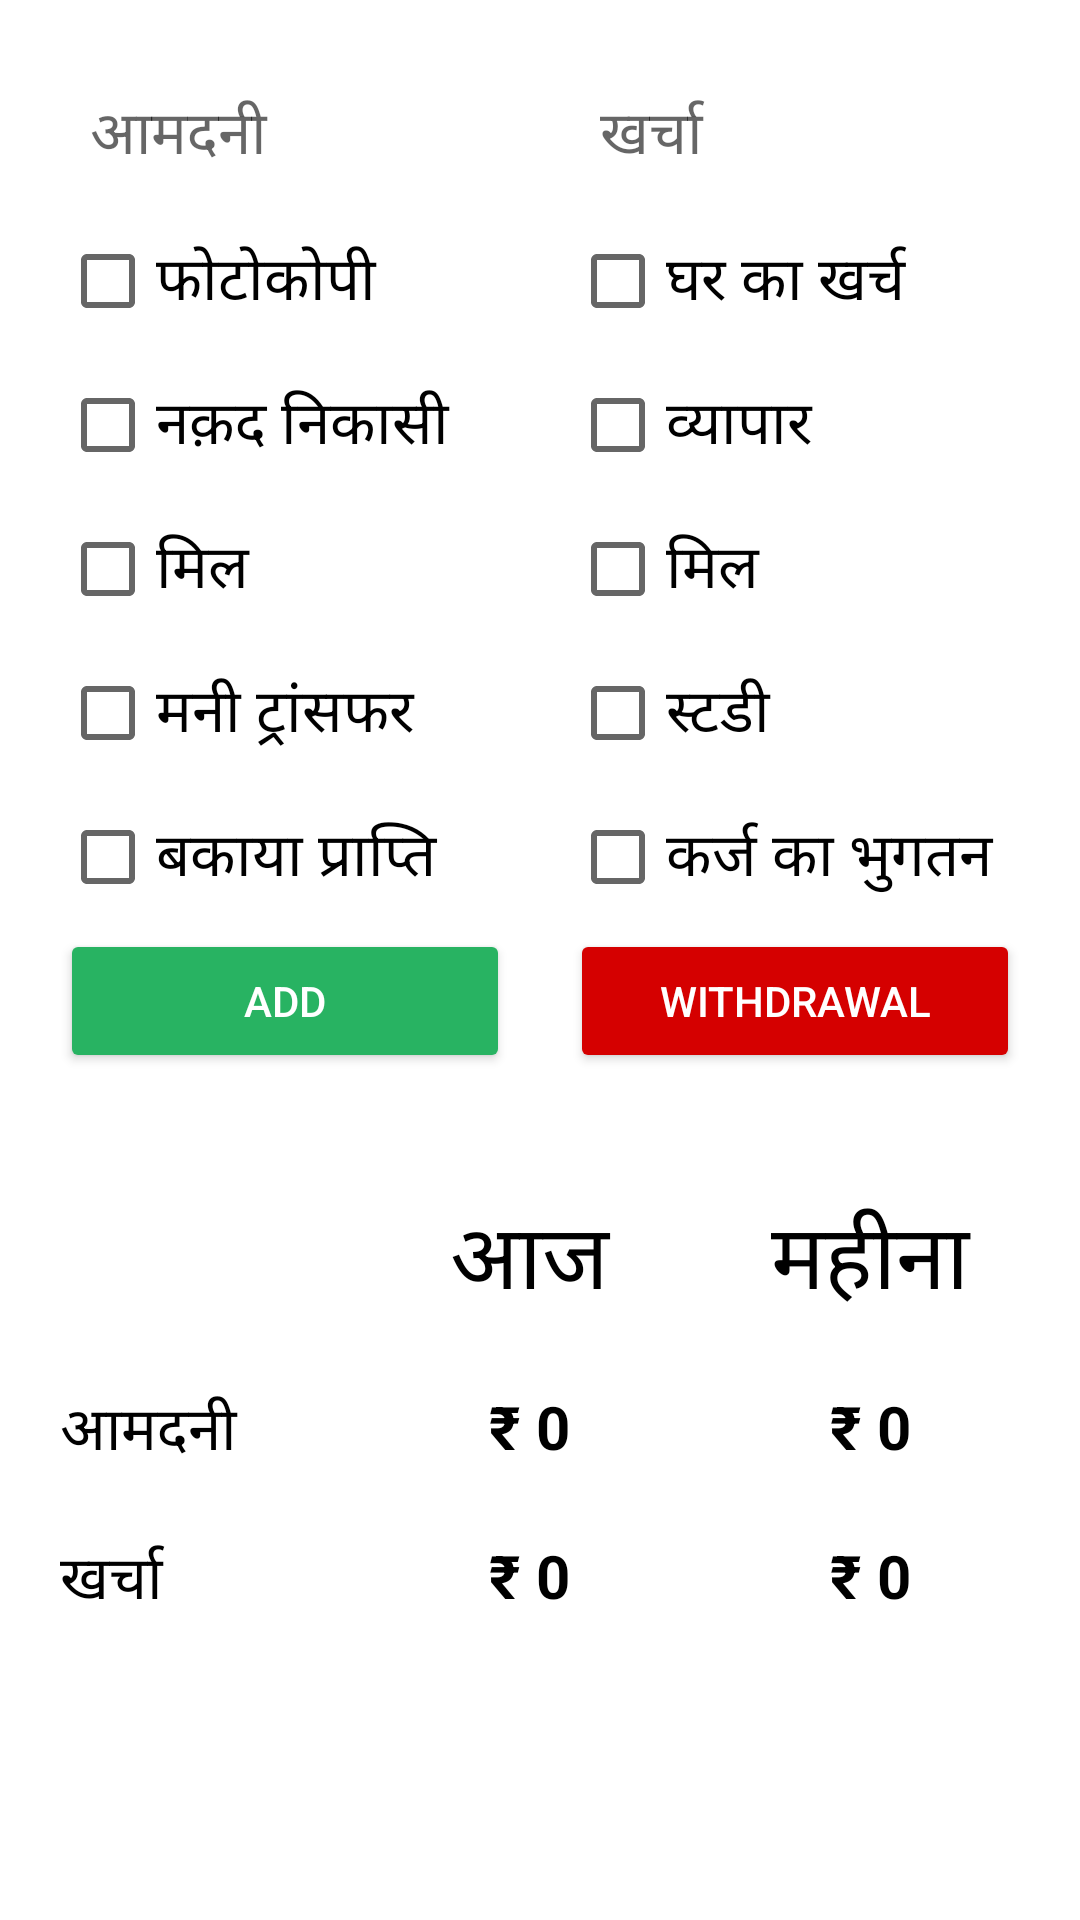

Produce the Android XML layout that renders to this screen, including the resource entries it uses.
<!-- AndroidManifest.xml: application theme Theme.MoneyManagment -->
<!-- res/layout/fragment_home.xml -->
<?xml version="1.0" encoding="utf-8"?>
<LinearLayout xmlns:android="http://schemas.android.com/apk/res/android"
    xmlns:tools="http://schemas.android.com/tools"
    android:layout_width="match_parent"
    android:layout_height="match_parent"
    xmlns:app="http://schemas.android.com/apk/res-auto"
    android:orientation="vertical"
    tools:context=".HomeFragment">



    <GridLayout
        android:layout_width="match_parent"
        android:layout_height="wrap_content"
        android:orientation="horizontal"
        android:padding="10dp"

        >


        <LinearLayout
            android:layout_width="0dp"
            android:layout_columnWeight="1"
            android:orientation="vertical"
            android:padding="10dp"

            android:layout_height="wrap_content">

            <EditText
                android:layout_width="match_parent"
                android:layout_height="wrap_content"
                android:hint="आमदनी "
                android:textSize="20sp"
                android:id="@+id/incomeedittext"
                android:inputType="number"
                android:background="@drawable/edittextebackground"
                android:padding="10dp"
                >


            </EditText>
            <CheckBox
                android:layout_width="match_parent"
                android:layout_height="match_parent"
                android:id="@+id/photocopy"
                android:textSize="20sp"
                android:text="फोटोकोपी ">
            </CheckBox>
            <CheckBox
                android:layout_width="match_parent"
                android:layout_height="match_parent"
                android:id="@+id/moneywithdrawal"
                android:textSize="20sp"
                android:text="नक़द निकासी ">
            </CheckBox>
            <CheckBox
                android:layout_width="match_parent"
                android:layout_height="match_parent"
                android:textSize="20sp"
                android:id="@+id/Millincome"
                android:text="मिल ">
            </CheckBox>



            <CheckBox
                android:layout_width="match_parent"
                android:layout_height="match_parent"
                android:id="@+id/moneytransfer"
                android:textSize="20sp"
                android:text="मनी ट्रांसफर">
            </CheckBox>
            <CheckBox
                android:layout_width="match_parent"
                android:layout_height="match_parent"
                android:id="@+id/otherincome"
                android:textSize="20sp"
                android:text="बकाया प्राप्ति">
            </CheckBox>

            <Button
                android:layout_width="match_parent"
                android:layout_height="wrap_content"
                android:backgroundTint="#28B362"
                android:textColor="@color/white"
                android:id="@+id/addbutton"
                android:text="Add">

            </Button>
        </LinearLayout>
        <LinearLayout
            android:layout_width="0dp"
            android:layout_columnWeight="1"
            android:padding="10dp"
            android:orientation="vertical"
            android:layout_height="wrap_content">

            <EditText
                android:layout_width="match_parent"
                android:layout_height="wrap_content"
                android:hint="खर्चा "
                android:textSize="20sp"
                android:id="@+id/expenseedittext"
                android:inputType="number"
                android:background="@drawable/edittextebackground"
                android:padding="10dp"
                >



            </EditText>
            <CheckBox
                android:layout_width="match_parent"
                android:layout_height="match_parent"
                android:id="@+id/Home"
                android:textSize="20sp"

                android:text="घर का खर्च">
            </CheckBox>
            <CheckBox
                android:layout_width="match_parent"
                android:layout_height="match_parent"
                android:id="@+id/Business"
                android:textSize="20sp"
                android:text="व्यापार">
            </CheckBox>
            <CheckBox
                android:layout_width="match_parent"
                android:layout_height="match_parent"
                android:id="@+id/Millexpense"
                android:textSize="20sp"
                android:text="मिल">
            </CheckBox>
            <CheckBox
                android:layout_width="match_parent"
                android:layout_height="match_parent"
                android:id="@+id/Study"
                android:textSize="20sp"
                android:text="स्टडी ">
            </CheckBox>
            <CheckBox
                android:layout_width="match_parent"
                android:layout_height="match_parent"
                android:id="@+id/Other"
                android:textSize="20sp"
                android:text="कर्ज का भुगतन ">
            </CheckBox>
            <Button
                android:layout_width="match_parent"
                android:id="@+id/WithdrawalButton"
                android:layout_height="wrap_content"
                android:backgroundTint="#D50000"
                android:textColor="@color/white"
                android:text="Withdrawal">

            </Button>
        </LinearLayout>
    </GridLayout>
    <GridLayout

        android:rowCount="3"
        android:columnCount="3"
        android:layout_margin="10dp"
        android:layout_width="match_parent"
        android:layout_height="wrap_content"
        tools:ignore="MissingConstraints">


        <TextView
            android:id="@+id/textView"
            android:layout_width="wrap_content"
            android:layout_height="wrap_content"
            android:padding="10sp"
            android:textSize="20sp"
            android:layout_row="0"
            android:layout_column="0"
            android:layout_columnWeight="1"
            android:layout_rowWeight="1"
            android:text=""
            android:textAlignment="center"
            android:textColor="#000000" />

        <TextView
            android:id="@+id/textView4"
            android:layout_width="wrap_content"
            android:layout_height="wrap_content"
            android:padding="10sp"
            android:layout_row="0"
            android:layout_column="1"
            android:layout_columnWeight="1"
            android:layout_rowWeight="1"
            android:text="आज"
            android:textSize="30sp"
            android:textAlignment="center"
            android:textColor="#000000" />

        <TextView
            android:id="@+id/textView7"
            android:layout_width="wrap_content"
            android:layout_height="wrap_content"
            android:padding="10sp"
            android:text="महीना"
            android:layout_row="0"
            android:gravity="center"
            android:layout_column="2"
            android:layout_columnWeight="1"
            android:layout_rowWeight="1"
            android:textSize="30sp"
            android:textColor="#000000" />



        <TextView
            android:id="@+id/textView2"
            android:layout_width="wrap_content"
            android:layout_height="wrap_content"
            android:padding="10sp"
            android:text="आमदनी"
            android:layout_row="1"
            android:layout_column="0"
            android:layout_columnWeight="1"
            android:layout_rowWeight="1"
            android:textSize="20sp"
            android:textColor="#000000" />

        <TextView
            android:id="@+id/todayincometextview"
            android:layout_width="wrap_content"
            android:layout_height="wrap_content"
            android:padding="10sp"
            android:layout_row="1"
            android:layout_column="1"
            android:layout_columnWeight="1"
            android:layout_rowWeight="1"
            android:textColor="@color/black"
            android:textAlignment="center"
            android:textSize="20sp"
            android:textStyle="bold"
            android:text="₹ 0" />

        <TextView
            android:id="@+id/MonthlyIncome"
            android:layout_width="wrap_content"
            android:layout_height="wrap_content"
            android:padding="10sp"
            android:textColor="@color/black"
            android:textAlignment="center"
            android:text="₹ 0"
            android:layout_row="1"
            android:layout_column="2"
            android:layout_columnWeight="1"
            android:layout_rowWeight="1"
            android:textSize="20sp"
            android:textStyle="bold"
            />



        <TextView
            android:id="@+id/textView3"
            android:layout_width="wrap_content"
            android:layout_height="wrap_content"
            android:padding="10sp"
            android:text="खर्चा  "
            android:layout_row="2"
            android:layout_column="0"
            android:layout_columnWeight="1"
            android:layout_rowWeight="1"

            android:textSize="20sp"
            android:textColor="#000000" />

        <TextView
            android:id="@+id/todoyexpense"
            android:layout_width="wrap_content"
            android:layout_height="wrap_content"
            android:padding="10sp"
            android:layout_row="2"
            android:layout_column="1"
            android:layout_columnWeight="1"
            android:layout_rowWeight="1"
            android:textColor="@color/black"
            android:textAlignment="center"
            android:textSize="20sp"
            android:textStyle="bold"
            android:text="₹ 0"/>

        <TextView
            android:id="@+id/MonthlyExpanse"
            android:layout_width="wrap_content"
            android:layout_height="wrap_content"
            android:padding="10sp"
            android:textSize="20sp"
            android:layout_row="2"
            android:layout_column="2"
            android:layout_columnWeight="1"
            android:layout_rowWeight="1"
            android:textStyle="bold"
            android:textColor="@color/black"
            android:textAlignment="center"
            android:text="₹ 0"/>

    </GridLayout>



</LinearLayout>
<!-- resources referenced by this layout -->
<resources>
  <style name="Theme.MoneyManagment" parent="Theme.MaterialComponents.Light.NoActionBar">
          
          <item name="colorPrimary">@color/purple_500</item>
          <item name="colorPrimaryVariant">@color/teal_700</item>
          <item name="colorOnPrimary">@color/white</item>
          
          <item name="colorSecondary">@color/teal_200</item>
          <item name="colorSecondaryVariant">@color/teal_700</item>
          <item name="colorOnSecondary">@color/black</item>
          
          <item name="android:statusBarColor" tools:targetApi="l">?attr/colorPrimaryVariant</item>
          
      </style>
  <!-- not gathered from this repository: default colours our renderer supplied (Android Studio template values) -->
  <color name="purple_500">#FF6200EE</color>
  <color name="teal_200">#FF03DAC5</color>
  <color name="teal_700">#FF018786</color>
  <color name="black">#FF000000</color>
  <color name="white">#FFFFFFFF</color>
</resources>
